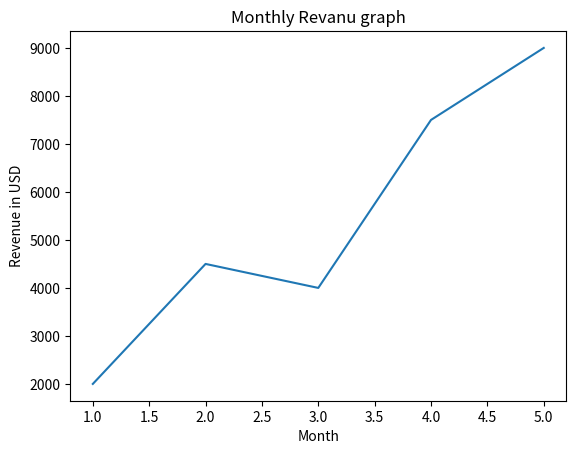

Reproduce this figure in Python.
import matplotlib.pyplot as plt

months = [1, 2, 3, 4, 5]
revenue = [2000, 4500, 4000, 7500, 9000]
plt.plot(months,revenue)
plt.title("Monthly Revanu graph")
plt.xlabel("Month")
plt.ylabel("Revenue in USD")
plt.show()